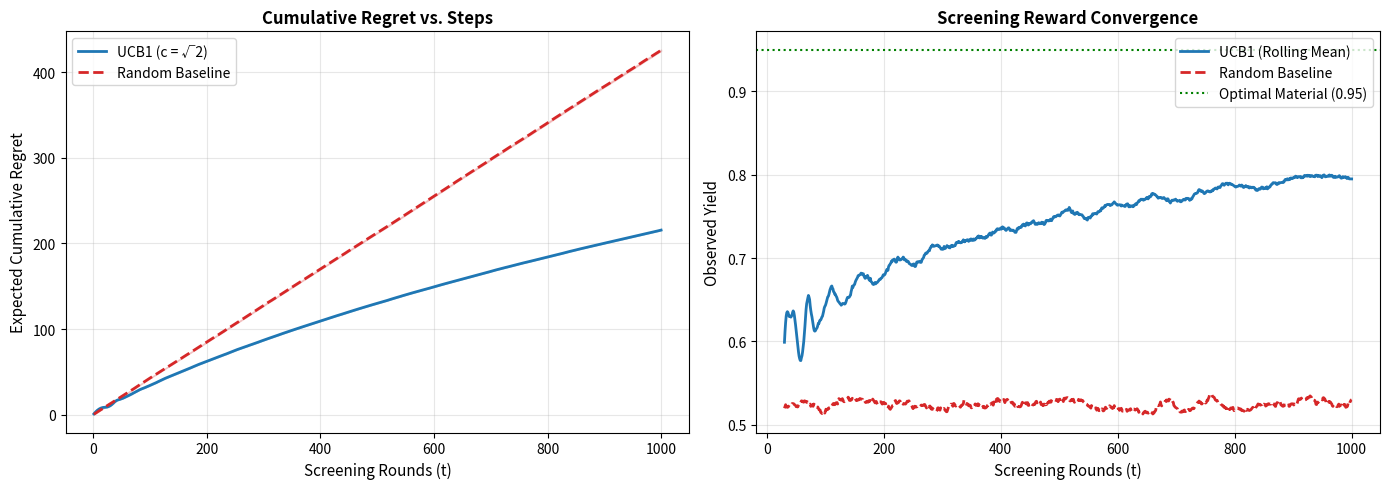

Source code (Python):
import numpy as np
import matplotlib.pyplot as plt


class MaterialScreeningEnv:
    
    def __init__(self, means: np.ndarray, noise_std: float = 0.05):
        self.means = np.array(means)
        self.k = len(means)
        self.noise_std = noise_std
        self.optimal_mean = np.max(self.means)
        self.optimal_arm = int(np.argmax(self.means))

    def step(self, action: int) -> float:
        noise = np.random.normal(0, self.noise_std)
        return float(self.means[action] + noise)


class UCB1Agent:
   
    def __init__(self, n_arms: int, c: float = np.sqrt(2)):
        self.n_arms = n_arms
        self.c = c
        self.counts = np.zeros(n_arms, dtype=int)
        self.q_values = np.zeros(n_arms, dtype=float)
        self.total_pulls = 0

    def select_action(self) -> int:
        for arm in range(self.n_arms):
            if self.counts[arm] == 0:
                return arm

        bonus = self.c * np.sqrt(np.log(self.total_pulls) / self.counts)
        return int(np.argmax(self.q_values + bonus))

    def update(self, action: int, reward: float):
        self.total_pulls += 1
        self.counts[action] += 1
        self.q_values[action] += (reward - self.q_values[action]) / self.counts[action]


class RandomScreeningAgent:
    
    def __init__(self, n_arms: int):
        self.n_arms = n_arms
        self.counts = np.zeros(n_arms, dtype=int)

    def select_action(self) -> int:
        return int(np.random.randint(0, self.n_arms))

    def update(self, action: int, reward: float):
        self.counts[action] += 1


def run_experiment(env: MaterialScreeningEnv, agent_class, horizon: int, trials: int, **agent_kwargs):
    
    rewards = np.zeros((trials, horizon))
    cumulative_regret = np.zeros((trials, horizon))

    for t in range(trials):
        agent = agent_class(n_arms=env.k, **agent_kwargs)
        trial_regret = 0.0

        for step in range(horizon):
            action = agent.select_action()
            reward = env.step(action)
            agent.update(action, reward)

            trial_regret += (env.optimal_mean - env.means[action])
            rewards[t, step] = reward
            cumulative_regret[t, step] = trial_regret

    return rewards, cumulative_regret


def moving_average(data: np.ndarray, window_size: int = 30) -> np.ndarray:
      return np.convolve(data, np.ones(window_size), 'valid') / window_size


def main():
    np.random.seed(42)

    true_means = np.linspace(0.10, 0.95, num=20)
    T = 1000
    N_TRIALS = 100

    env = MaterialScreeningEnv(means=true_means, noise_std=0.05)
    print(f"Optimal Candidate Index: {env.optimal_arm} (True Mean Yield: {env.optimal_mean:.2f})")

    print(f"Running {N_TRIALS} trials of UCB1 (c = sqrt(2))...")
    ucb_rewards, ucb_regret = run_experiment(env, UCB1Agent, horizon=T, trials=N_TRIALS, c=np.sqrt(2))

    print(f"Running {N_TRIALS} trials of Random Baseline...")
    rnd_rewards, rnd_regret = run_experiment(env, RandomScreeningAgent, horizon=T, trials=N_TRIALS)

    steps = np.arange(1, T + 1)
    fig, axes = plt.subplots(1, 2, figsize=(14, 5))

    ucb_reg_mean = np.mean(ucb_regret, axis=0)
    rnd_reg_mean = np.mean(rnd_regret, axis=0)
    ucb_reg_se = np.std(ucb_regret, axis=0) / np.sqrt(N_TRIALS)
    rnd_reg_se = np.std(rnd_regret, axis=0) / np.sqrt(N_TRIALS)

    axes[0].plot(steps, ucb_reg_mean, label='UCB1 (c = √2)', color='#1f77b4', lw=2)
    axes[0].fill_between(steps, ucb_reg_mean - ucb_reg_se, ucb_reg_mean + ucb_reg_se, color='#1f77b4', alpha=0.2)
    axes[0].plot(steps, rnd_reg_mean, label='Random Baseline', color='#d62728', linestyle='--', lw=2)
    axes[0].fill_between(steps, rnd_reg_mean - rnd_reg_se, rnd_reg_mean + rnd_reg_se, color='#d62728', alpha=0.2)
    axes[0].set_title('Cumulative Regret vs. Steps', fontsize=12, fontweight='bold')
    axes[0].set_xlabel('Screening Rounds (t)', fontsize=11)
    axes[0].set_ylabel('Expected Cumulative Regret', fontsize=11)
    axes[0].legend()
    axes[0].grid(True, alpha=0.3)

    w = 30
    ucb_avg_r = np.mean(ucb_rewards, axis=0)
    rnd_avg_r = np.mean(rnd_rewards, axis=0)
    smooth_steps = np.arange(w, T + 1)

    axes[1].plot(smooth_steps, moving_average(ucb_avg_r, w), label='UCB1 (Rolling Mean)', color='#1f77b4', lw=2)
    axes[1].plot(smooth_steps, moving_average(rnd_avg_r, w), label='Random Baseline', color='#d62728', linestyle='--', lw=2)
    axes[1].axhline(y=env.optimal_mean, color='green', linestyle=':', label=f'Optimal Material ({env.optimal_mean:.2f})')
    axes[1].set_title('Screening Reward Convergence', fontsize=12, fontweight='bold')
    axes[1].set_xlabel('Screening Rounds (t)', fontsize=11)
    axes[1].set_ylabel('Observed Yield', fontsize=11)
    axes[1].legend()
    axes[1].grid(True, alpha=0.3)

    plt.tight_layout()
    plot_filename = 'material_screening_learning_curves.png'
    plt.savefig(plot_filename, dpi=300)
    print(f"Comparison curves saved to '{plot_filename}'.")


if __name__ == "__main__":
    main()
